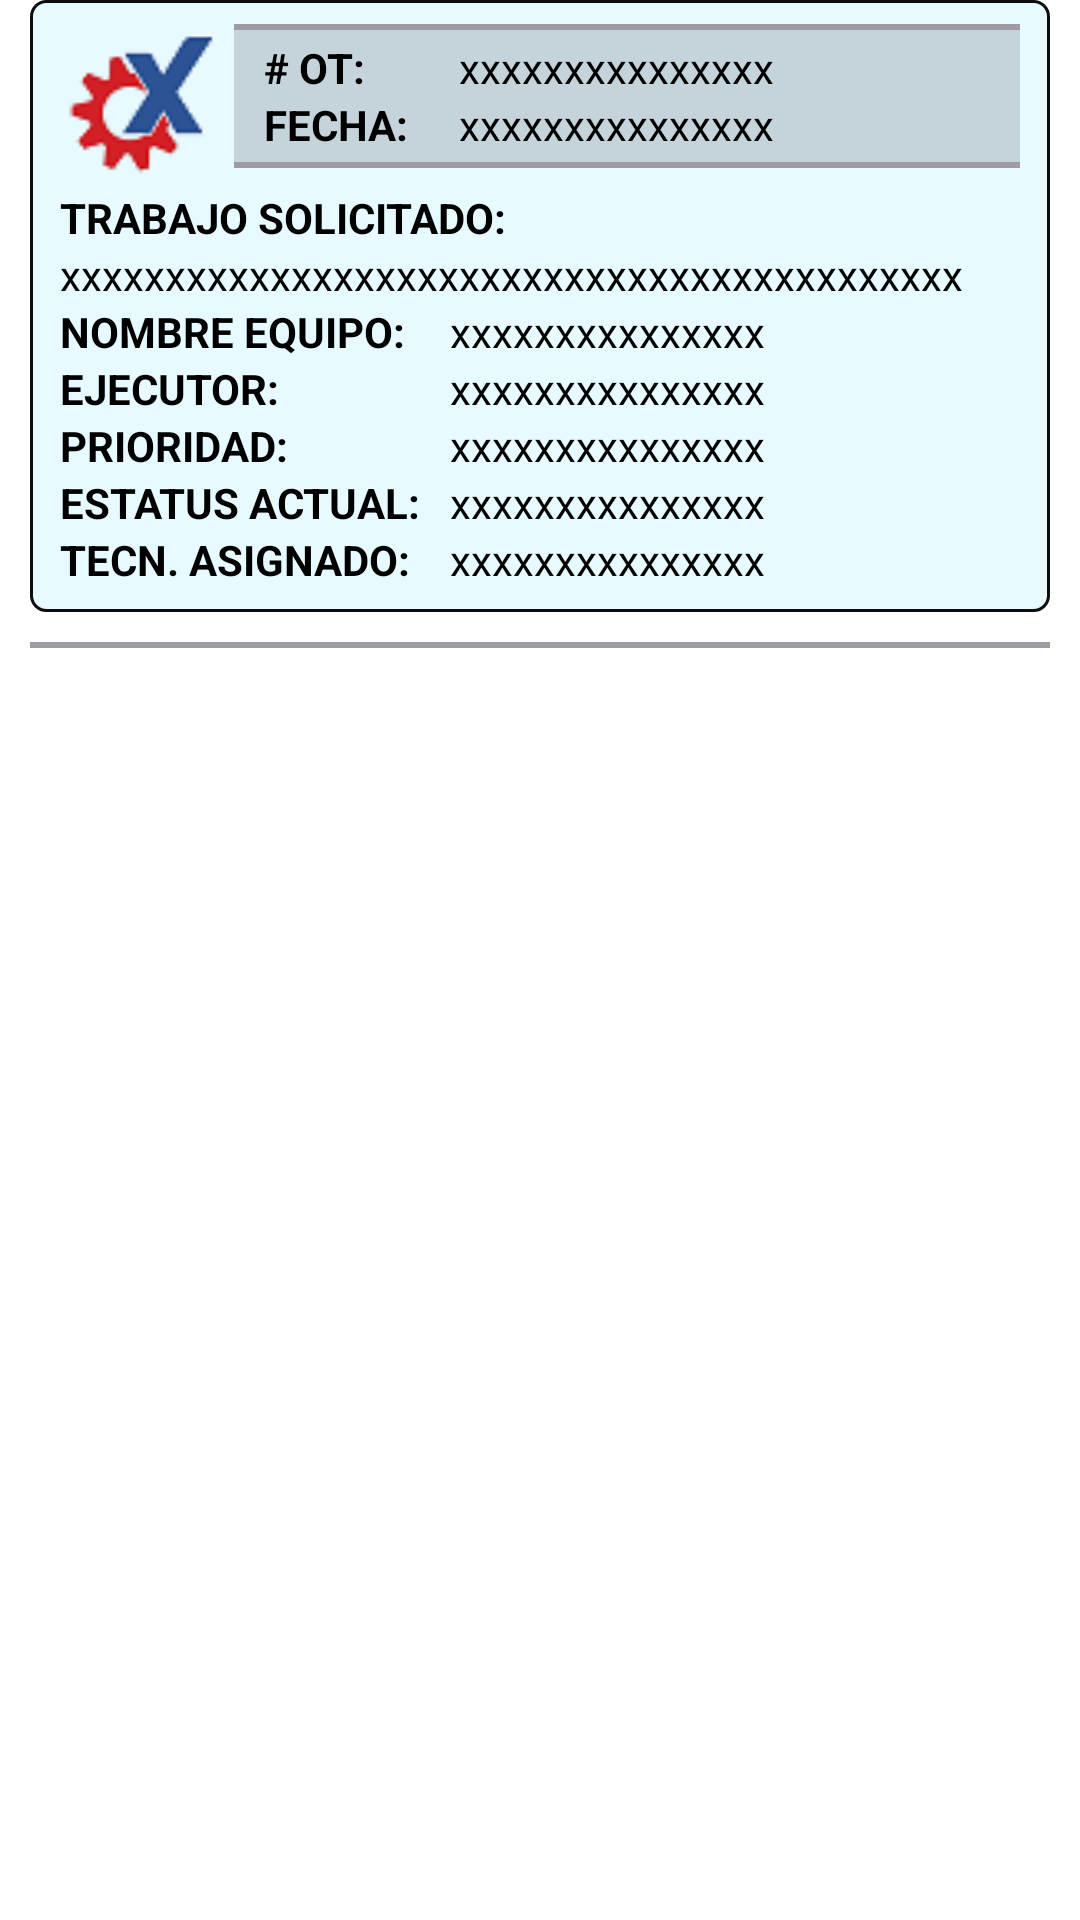

Write the Android layout XML for this screen, with the resource values it uses.
<!-- AndroidManifest.xml: application theme Theme.MantprevProaces2 -->
<!-- res/layout/lrf_ord_trab1.xml -->
<?xml version="1.0" encoding="utf-8"?>
<RelativeLayout
    xmlns:android="http://schemas.android.com/apk/res/android"
    xmlns:app="http://schemas.android.com/apk/res-auto"
    android:layout_width="match_parent"
    android:layout_height="wrap_content"
    android:layout_marginTop="10dp">

    <RelativeLayout
        android:id="@+id/relativeLayout2"
        android:layout_width="match_parent"
        android:layout_height="wrap_content"
        android:layout_marginStart="10dp"
        android:layout_marginEnd="10dp"
        android:background="@drawable/background_ots">

        <LinearLayout
            android:id="@+id/linearLayout1"
            android:layout_width="match_parent"
            android:layout_height="wrap_content"
            android:orientation="horizontal">

            <ImageView
                android:id="@+id/ivImagen"
                android:layout_width="55dp"
                android:layout_height="55dp"
                android:layout_marginEnd="3dp"
                app:srcCompat="@drawable/logo_mantprev2" />

            <LinearLayout
                android:layout_width="75dp"
                android:layout_height="wrap_content"
                android:orientation="vertical"
                android:background="@drawable/style_background_layout">

                <View
                    android:layout_width="match_parent"
                    android:layout_height="2dp"
                    android:background="#9E9CA2"/>

                <TextView
                    android:id="@+id/tvNumRut"
                    android:layout_width="150dp"
                    android:layout_height="wrap_content"
                    android:text="@string/tblHeadNumOT"
                    android:textColor="@color/black"
                    android:textStyle="bold"
                    android:layout_marginStart="10dp"
                    android:layout_marginTop="3dp"
                    android:textSize="14sp"/>

                <TextView
                    android:layout_width="match_parent"
                    android:layout_height="wrap_content"
                    android:text="@string/tblHeadFecha"
                    android:textColor="@color/black"
                    android:textStyle="bold"
                    android:layout_marginStart="10dp"
                    android:textSize="14sp" />

                <View
                    android:layout_width="match_parent"
                    android:layout_height="2dp"
                    android:layout_marginTop="3dp"
                    android:background="#9E9CA2"/>

            </LinearLayout>

            <LinearLayout
                android:layout_width="match_parent"
                android:layout_height="wrap_content"
                android:orientation="vertical"
                android:background="@drawable/style_background_layout">

                <View
                    android:layout_width="match_parent"
                    android:layout_height="2dp"
                    android:background="#9E9CA2"/>

                <TextView
                    android:id="@+id/tvNombSolic"
                    android:layout_width="match_parent"
                    android:layout_height="wrap_content"
                    android:text="@string/lrFile01"
                    android:textColor="@color/black"
                    android:layout_marginTop="3dp"
                    android:textSize="14sp"/>

                <TextView
                    android:id="@+id/tvFechaOT"
                    android:layout_width="match_parent"
                    android:layout_height="wrap_content"
                    android:text="@string/lrFile01"
                    android:textColor="@color/black"
                    android:textSize="14sp" />

                <View
                    android:layout_width="match_parent"
                    android:layout_height="2dp"
                    android:layout_marginTop="3dp"
                    android:background="#9E9CA2"/>
            </LinearLayout>

        </LinearLayout>

        <TextView
            android:id="@+id/tvTrabSolicLabel"
            android:layout_width="match_parent"
            android:layout_height="wrap_content"
            android:text="@string/tblHeadTrabSolic"
            android:textColor="@color/black"
            android:textSize="14sp"
            android:textStyle="bold"
            android:layout_below="@+id/linearLayout1"/>

        <TextView
            android:id="@+id/tvTrabRut"
            android:layout_width="match_parent"
            android:layout_height="wrap_content"
            android:layout_below="@+id/tvTrabSolicLabel"
            android:text="@string/lrFile02"
            android:textColor="@color/black"
            android:textSize="14sp" />

        <LinearLayout
            android:id="@+id/linearLayout2"
            android:layout_width="130dp"
            android:layout_height="wrap_content"
            android:orientation="vertical"
            android:layout_below="@+id/tvTrabRut">

            <TextView
                android:layout_width="match_parent"
                android:layout_height="wrap_content"
                android:text="@string/tblHeadNombEquip"
                android:textColor="@color/black"
                android:textStyle="bold"
                android:textSize="14sp" />

            <TextView
                android:layout_width="match_parent"
                android:layout_height="wrap_content"
                android:text="@string/tbHeadEjecutor"
                android:textColor="@color/black"
                android:textStyle="bold"
                android:textSize="14sp" />

            <TextView
                android:layout_width="match_parent"
                android:layout_height="wrap_content"
                android:text="@string/tblHeadPriorid"
                android:textColor="@color/black"
                android:textStyle="bold"
                android:textSize="14sp" />

            <TextView
                android:layout_width="match_parent"
                android:layout_height="wrap_content"
                android:text="@string/tblHeadStatusOT"
                android:textColor="@color/black"
                android:textStyle="bold"
                android:textSize="14sp" />

            <TextView
                android:layout_width="match_parent"
                android:layout_height="wrap_content"
                android:text="@string/tvTecnAsign"
                android:textColor="@color/black"
                android:textStyle="bold"
                android:textSize="14sp" />

        </LinearLayout>

        <LinearLayout
            android:id="@+id/linearLayout3"
            android:layout_width="match_parent"
            android:layout_height="wrap_content"
            android:orientation="vertical"
            android:layout_below="@+id/tvTrabRut"
            android:layout_toEndOf="@+id/linearLayout2">

            <TextView
                android:id="@+id/tvNombreEquipo"
                android:layout_width="match_parent"
                android:layout_height="wrap_content"
                android:text="@string/lrFile01"
                android:textColor="@color/black"
                android:textSize="14sp" />

            <TextView
                android:id="@+id/tvEjecutor"
                android:layout_width="match_parent"
                android:layout_height="wrap_content"
                android:text="@string/lrFile01"
                android:textColor="@color/black"
                android:textSize="14sp" />

            <TextView
                android:id="@+id/tvPrioridad"
                android:layout_width="match_parent"
                android:layout_height="wrap_content"
                android:text="@string/lrFile01"
                android:textColor="@color/black"
                android:textSize="14sp" />

            <TextView
                android:id="@+id/tvEstatuaAct"
                android:layout_width="match_parent"
                android:layout_height="wrap_content"
                android:text="@string/lrFile01"
                android:textColor="@color/black"
                android:textSize="14sp" />

            <TextView
                android:id="@+id/tvTecnAsign"
                android:layout_width="match_parent"
                android:layout_height="wrap_content"
                android:text="@string/lrFile01"
                android:textColor="@color/black"
                android:textSize="14sp" />

        </LinearLayout>

    </RelativeLayout>

    <View
        android:layout_width="match_parent"
        android:layout_height="2dp"
        android:layout_margin="10dp"
        android:layout_marginTop="10dp"
        android:background="#9E9CA2"
        android:layout_below="@+id/relativeLayout2"/>

</RelativeLayout>
<!-- resources referenced by this layout -->
<resources>
  <color name="black">#FF000000</color>
  <!-- drawable background_ots (drawable) -->
  <?xml version="1.0" encoding="utf-8"?>
  <shape xmlns:android="http://schemas.android.com/apk/res/android" android:shape="rectangle" >
  
      <solid android:color="#e6faff" />
  
      <corners android:radius="5dp"/>
  
      <stroke android:width="1dip" android:color="#0D0D0D" />
  
      <padding android:bottom="8dp" android:left="10dp" android:right="10dp" android:top="8dp"/>
  
  </shape>
  <!-- drawable logo_mantprev2: png bitmap (drawable, 2800 bytes) -->
  <!-- drawable style_background_layout (drawable) -->
  <?xml version="1.0" encoding="utf-8"?>
  <shape
      xmlns:android="http://schemas.android.com/apk/res/android"
      android:shape="rectangle" >
  
      <solid android:color="#C5D3DA" />
  
      <stroke android:width="1dip" android:color="#C5D3DA"/>
  
  </shape>
  <string name="lrFile01">xxxxxxxxxxxxxxx</string>
  <string name="lrFile02">xxxxxxxxxxxxxxxxxxxxxxxxxxxxxxxxxxxxxxxxxxx</string>
  <string name="tbHeadEjecutor">EJECUTOR:</string>
  <string name="tblHeadFecha">FECHA:</string>
  <string name="tblHeadNombEquip">NOMBRE EQUIPO:</string>
  <string name="tblHeadNumOT"># OT:</string>
  <string name="tblHeadPriorid">PRIORIDAD:</string>
  <string name="tblHeadStatusOT">ESTATUS ACTUAL:</string>
  <string name="tblHeadTrabSolic">TRABAJO SOLICITADO:</string>
  <string name="tvTecnAsign">TECN. ASIGNADO:</string>
  <style name="Theme.MantprevProaces2" parent="Theme.MaterialComponents.DayNight.DarkActionBar">
          
          <item name="colorPrimary">#0066cc</item>
          <item name="colorPrimaryVariant">#0066cc</item>
          <item name="colorOnPrimary">@color/white</item>
          
          <item name="colorSecondary">@color/teal_700</item>
          <item name="colorSecondaryVariant">@color/teal_700</item>
          <item name="colorOnSecondary">@color/black</item>
          
          <item name="android:statusBarColor">?attr/colorPrimaryVariant</item>
          
      </style>
  <color name="white">#FFFFFFFF</color>
  <color name="teal_700">#FF018786</color>
</resources>
